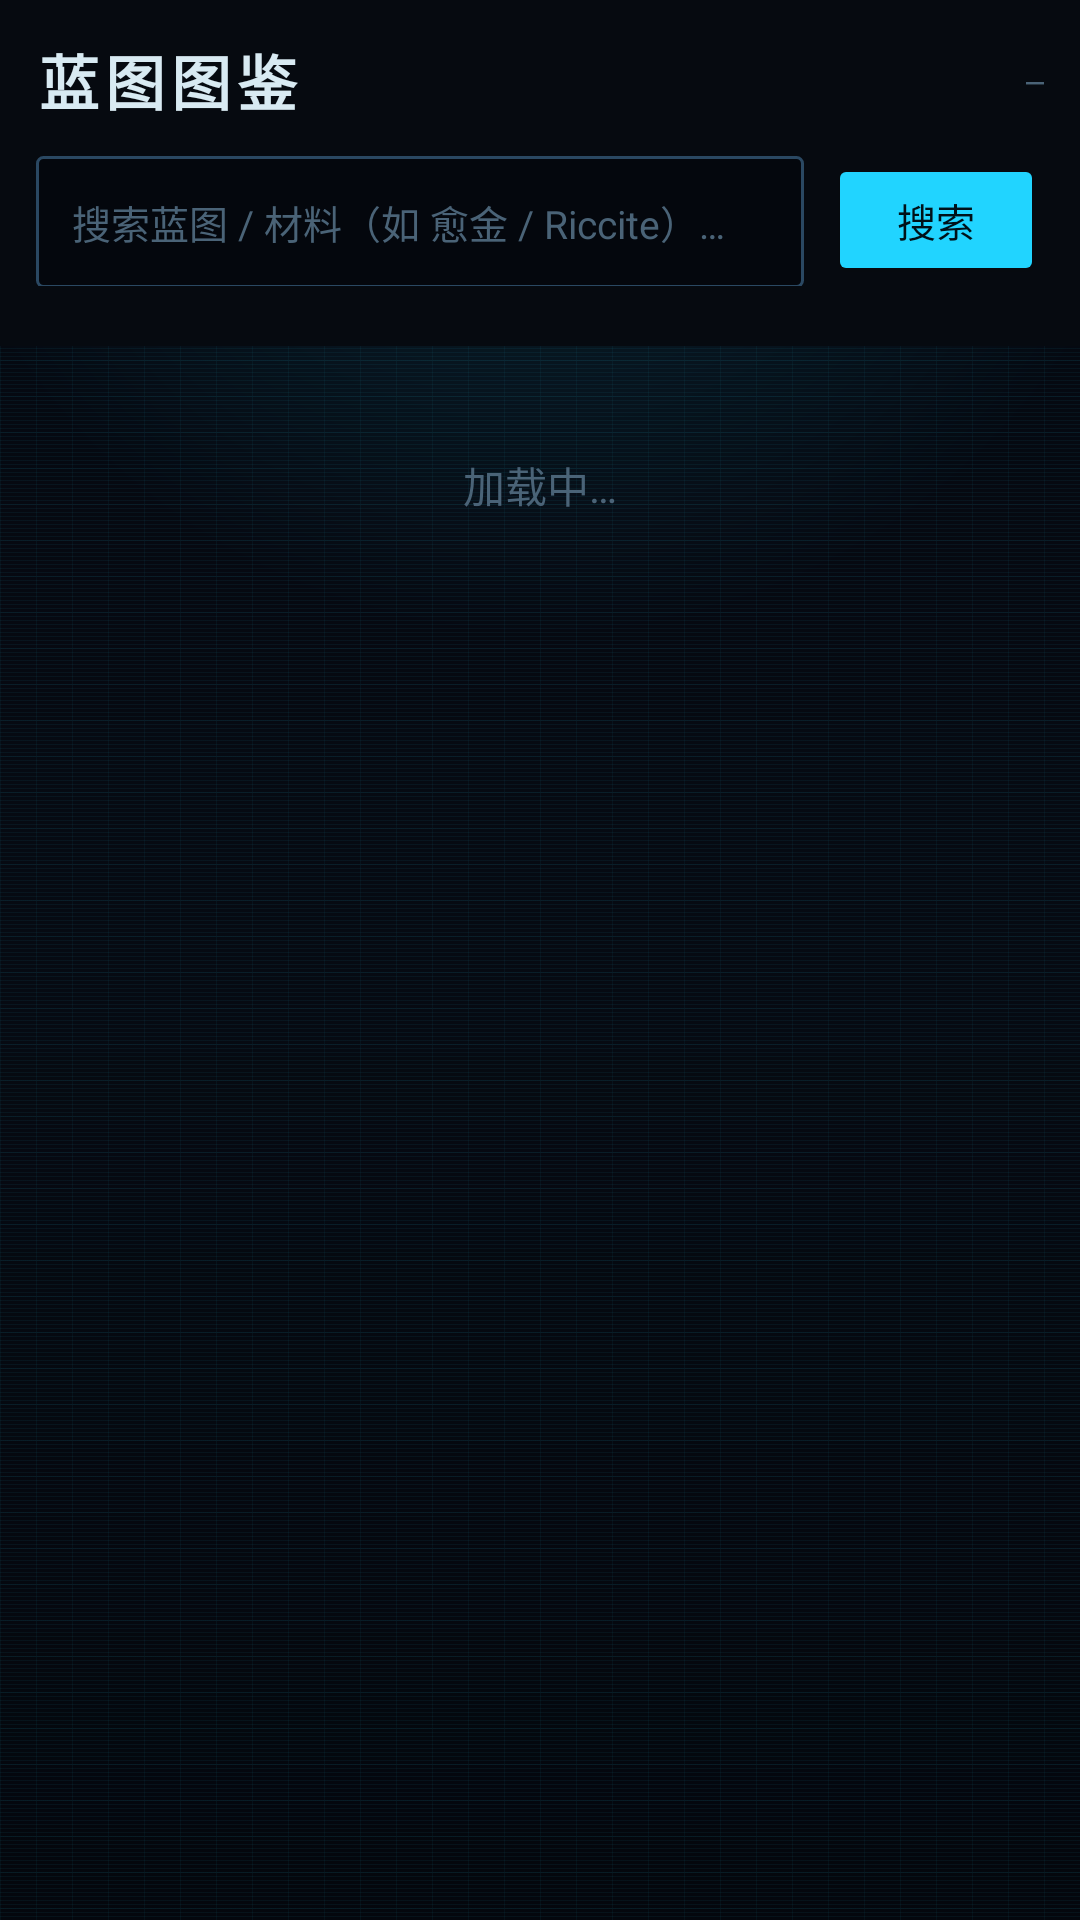

Layout XML and referenced resources for this Android screen:
<!-- AndroidManifest.xml: application theme Theme.Bug公民 -->
<!-- res/layout/fragment_blueprint.xml -->
<?xml version="1.0" encoding="utf-8"?>
<LinearLayout xmlns:android="http://schemas.android.com/apk/res/android"
    android:layout_width="match_parent"
    android:layout_height="match_parent"
    android:background="@drawable/hud_screen_bg"
    android:orientation="vertical">

    
    <LinearLayout
        android:layout_width="match_parent"
        android:layout_height="wrap_content"
        android:background="@color/sc_bg"
        android:orientation="vertical"
        android:padding="12dp">

        <LinearLayout
            android:layout_width="match_parent"
            android:layout_height="wrap_content"
            android:gravity="center_vertical"
            android:orientation="horizontal">

            <TextView
                android:layout_width="0dp"
                android:layout_height="wrap_content"
                android:layout_weight="1"
                android:letterSpacing="0.1"
                android:text="蓝图图鉴"
                android:textColor="@color/sc_text"
                android:textSize="20sp"
                android:textStyle="bold" />

            <TextView
                android:id="@+id/tv_data_ver"
                android:layout_width="wrap_content"
                android:layout_height="wrap_content"
                android:fontFamily="monospace"
                android:text="—"
                android:textColor="@color/sc_text_dim"
                android:textSize="10sp" />
        </LinearLayout>

        
        <LinearLayout
            android:layout_width="match_parent"
            android:layout_height="wrap_content"
            android:layout_marginTop="10dp"
            android:orientation="horizontal">

            <EditText
                android:id="@+id/et_search"
                android:layout_width="0dp"
                android:layout_height="44dp"
                android:layout_weight="1"
                android:background="@drawable/input_bg"
                android:hint="搜索蓝图 / 材料（如 愈金 / Riccite）…"
                android:imeOptions="actionSearch"
                android:inputType="text"
                android:paddingHorizontal="12dp"
                android:textColor="@color/sc_text"
                android:textColorHint="@color/sc_text_dim"
                android:textSize="13sp" />

            <Button
                android:id="@+id/btn_search"
                style="?android:attr/buttonStyle"
                android:layout_width="wrap_content"
                android:layout_height="44dp"
                android:layout_marginStart="8dp"
                android:backgroundTint="@color/sc_accent"
                android:ellipsize="end"
                android:gravity="center"
                android:includeFontPadding="false"
                android:minHeight="0dp"
                android:minWidth="72dp"
                android:maxLines="1"
                android:paddingHorizontal="16dp"
                android:paddingVertical="0dp"
                android:singleLine="true"
                android:text="搜索"
                android:textColor="@color/sc_ink"
                android:textSize="13sp" />
        </LinearLayout>

        
        <HorizontalScrollView
            android:layout_width="match_parent"
            android:layout_height="wrap_content"
            android:layout_marginTop="8dp"
            android:scrollbars="none">

            <LinearLayout
                android:id="@+id/container_category_chips"
                android:layout_width="wrap_content"
                android:layout_height="wrap_content"
                android:orientation="horizontal" />
        </HorizontalScrollView>
    </LinearLayout>

    
    <ScrollView
        android:id="@+id/scroll_list"
        android:layout_width="match_parent"
        android:layout_height="0dp"
        android:layout_weight="1">

        <LinearLayout
            android:layout_width="match_parent"
            android:layout_height="wrap_content"
            android:orientation="vertical"
            android:paddingHorizontal="12dp"
            android:paddingTop="4dp"
            android:paddingBottom="16dp">

            
            <TextView
                android:id="@+id/tv_loading"
                android:layout_width="match_parent"
                android:layout_height="wrap_content"
                android:layout_marginTop="32dp"
                android:gravity="center"
                android:text="加载中…"
                android:textColor="@color/sc_text_dim"
                android:textSize="14sp" />

            
            <TextView
                android:id="@+id/tv_empty"
                android:layout_width="match_parent"
                android:layout_height="wrap_content"
                android:layout_marginTop="32dp"
                android:background="@drawable/card_bg"
                android:gravity="center"
                android:padding="16dp"
                android:text="未找到匹配的蓝图"
                android:textColor="@color/sc_text_mid"
                android:textSize="13sp"
                android:visibility="gone" />

            
            <LinearLayout
                android:id="@+id/container_list"
                android:layout_width="match_parent"
                android:layout_height="wrap_content"
                android:orientation="vertical"
                android:visibility="gone" />

            
            <Button
                android:id="@+id/btn_more"
                style="?android:attr/buttonStyle"
                android:layout_width="match_parent"
                android:layout_height="wrap_content"
                android:layout_marginTop="8dp"
                android:backgroundTint="@color/sc_panel2"
                android:text="加载更多"
                android:textColor="@color/sc_text_mid"
                android:textSize="13sp"
                android:visibility="gone" />

        </LinearLayout>
    </ScrollView>
</LinearLayout>
<!-- resources referenced by this layout -->
<resources>
  <color name="sc_accent">#21D4FF</color>
  <color name="sc_bg">#060A10</color>
  <color name="sc_ink">#001119</color>
  <color name="sc_panel2">#111D2B</color>
  <color name="sc_text">#D8EAF2</color>
  <color name="sc_text_dim">#4A6377</color>
  <color name="sc_text_mid">#7C95A8</color>
  <!-- drawable hud_screen_bg (drawable) -->
  <?xml version="1.0" encoding="utf-8"?>
  <layer-list xmlns:android="http://schemas.android.com/apk/res/android">
      
      <item>
          <shape android:shape="rectangle">
              <gradient
                  android:angle="270"
                  android:startColor="#050810"
                  android:centerColor="#060A12"
                  android:endColor="#04070D"
                  android:type="linear" />
          </shape>
      </item>
      <item>
          <bitmap
              android:src="@drawable/tex_grid"
              android:tileMode="repeat" />
      </item>
      <item>
          <bitmap
              android:src="@drawable/tex_scanlines"
              android:tileMode="repeat" />
      </item>
      
      <item>
          <shape android:shape="rectangle">
              <gradient
                  android:type="radial"
                  android:centerX="0.5"
                  android:centerY="0.0"
                  android:gradientRadius="640"
                  android:startColor="#2221D4FF"
                  android:endColor="#0021D4FF" />
          </shape>
      </item>
  </layer-list>
  <!-- drawable input_bg (drawable) -->
  <?xml version="1.0" encoding="utf-8"?>
  <shape xmlns:android="http://schemas.android.com/apk/res/android"
      android:shape="rectangle">
      <solid android:color="@color/sc_bg_deep" />
      <corners android:radius="2dp" />
      <stroke android:color="@color/sc_line2" android:width="1dp" />
  </shape>
  <style name="Theme.Bug公民" parent="Base.Theme.Bug公民" />
  <color name="sc_panel">#0D1620</color>
  <color name="sc_line">#1B3145</color>
  <color name="sc_bg_deep">#04070D</color>
  <color name="sc_line2">#2A4862</color>
  <style name="Base.Theme.Bug公民" parent="Theme.Material3.Dark.NoActionBar">
          <item name="colorPrimary">@color/sc_accent</item>
          <item name="colorOnPrimary">@color/sc_ink</item>
          <item name="colorSecondary">@color/sc_accent_dim</item>
          <item name="colorSurface">@color/sc_panel</item>
          <item name="colorOnSurface">@color/sc_text</item>
          <item name="android:colorBackground">@color/sc_bg</item>
          <item name="android:statusBarColor">@color/sc_bg_deep</item>
          <item name="android:navigationBarColor">@color/sc_bg_deep</item>
          <item name="android:windowBackground">@color/sc_bg</item>
      </style>
  <color name="sc_accent_dim">#16A3C7</color>
</resources>
